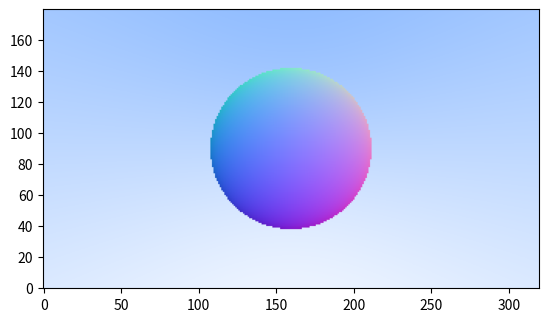

This chart was generated by the following Python code:
import numpy as np
import numpy.linalg as LA

import matplotlib.pyplot as plt

def normalize(vec: np.ndarray, eps: float = 1e-6):
    return vec / (LA.norm(vec) + eps)


def blend(color1: np.ndarray, color2: np.ndarray, t: float) -> np.ndarray:
    return (1.0 - t) * color1 + t * color2

class Ray:
    def __init__(self, origin: np.ndarray, direction: np.ndarray) -> None:
        self.origin: np.ndarray = origin
        self.direction: np.ndarray = normalize(direction)

    def at(self, t: float) -> np.ndarray:
        return self.origin + t * self.direction

def hit_sphere(center: np.ndarray, radius: float, ray: Ray) -> float:
    dir_center_to_origin = ray.origin - center

    a = np.dot(ray.direction, ray.direction)
    half_b = np.dot(dir_center_to_origin, ray.direction)
    c = np.dot(dir_center_to_origin, dir_center_to_origin) - radius**2.0

    discriminant = half_b**2 - a*c
    if discriminant < 0:
        return -1.0
    else:
        return (-half_b - np.sqrt(discriminant))/a

def ray_color(ray: Ray) -> np.ndarray:
    sphere_center = np.array([0, 0, -1])
    t = hit_sphere(center=sphere_center, radius=0.5, ray=ray)

    if t >= 0.0:
        N = normalize(ray.at(t) - sphere_center)
        return 0.5 * (N + 1.0)

    t = 0.5 * (ray.direction[1] + 1.0)
    color1 = np.array([1.0, 1.0, 1.0])
    color2 = np.array([0.5, 0.7, 1.0])
    return blend(color1=color1, color2=color2, t=t)

# image
aspect_ratio = 16.0 / 9.0
image_width = 320
image_height = int(image_width / aspect_ratio)

image = np.zeros([image_height, image_width, 3])

# camera
viewport_height = 2.0
viewport_width = aspect_ratio * viewport_height
focal_length = 1.0

camera_origin = np.array([0.0, 0.0, 0.0])
horizontal_vec = np.array([viewport_width, 0.0, 0.0])
vertical_vec = np.array([0.0, viewport_height, 0.0])
frontal_vec = np.array([0.0, 0.0, focal_length])
lower_left_corner = (
    camera_origin - horizontal_vec / 2.0 - vertical_vec / 2.0 - frontal_vec
)

pixel_delta_u = horizontal_vec / image_width
pixel_delta_v = vertical_vec / image_height

%%time

for row in range(image_height):
  for col in range(image_width):
    u = col + 0.5
    v = row + 0.5

    ray = Ray(origin=camera_origin,
              direction=(lower_left_corner + u*pixel_delta_u + v*pixel_delta_v) - camera_origin)

    image[row, col] = ray_color(ray)

plt.imshow(image, origin="lower")
plt.show()

